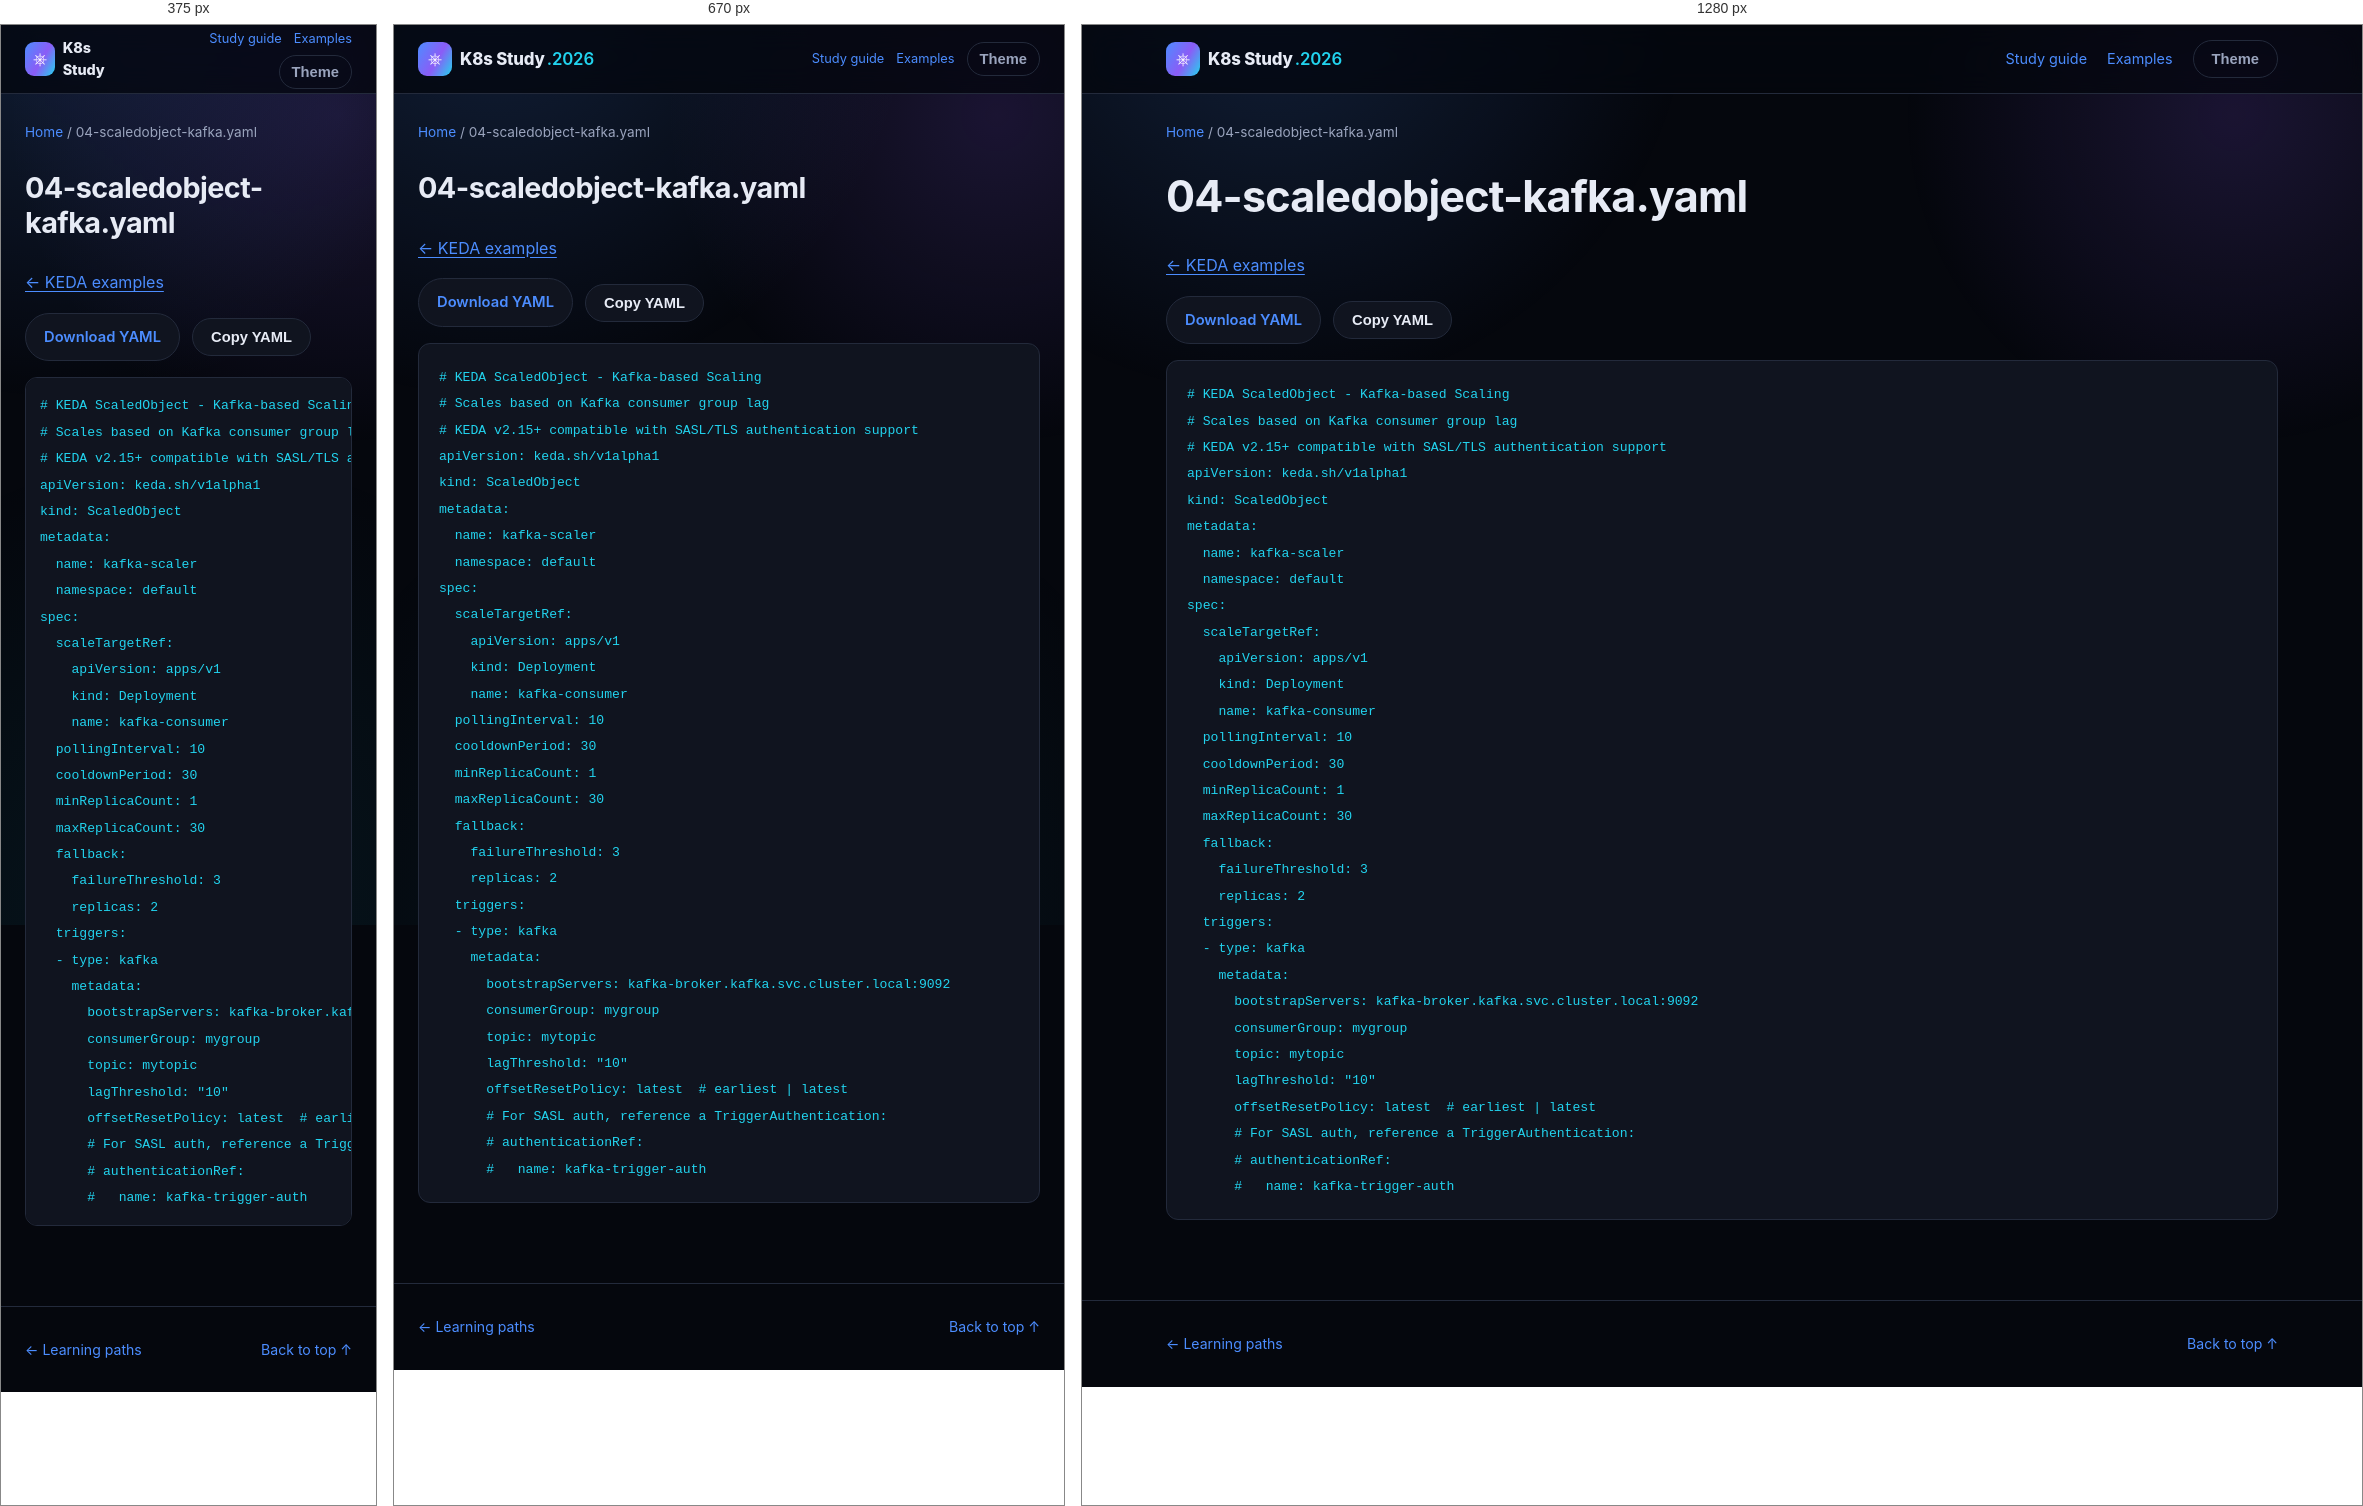
Rendered at 375 px, 670 px and 1280 px, left to right.

<!-- file: 04-scaledobject-kafka.html -->
<!DOCTYPE html>
<html lang="en">
<head>
<meta charset="UTF-8" />
<meta name="viewport" content="width=device-width, initial-scale=1.0" />
<title>04-scaledobject-kafka.yaml · K8s Study</title>
<link rel="stylesheet" href="../../assets/style.css" />
<link rel="stylesheet" href="../../assets/reader.css" />
<script src="../../assets/reader.js" defer></script>
</head>
<body>
<div class="bg-fx" aria-hidden="true"></div>
<a class="skip-link" href="#main">Skip to content</a>
<header class="site-header"><nav class="nav container" aria-label="Main navigation">
<a class="brand" href="../../index.html"><span class="brand-mark">⎈</span><span>K8s Study<span class="brand-year">.2026</span></span></a>
<div class="reader-nav"><a href="../../guides/study-guide.html">Study guide</a><a href="../index.html">Examples</a><button id="themeToggle" class="btn btn-ghost" type="button" aria-label="Toggle light/dark theme">Theme</button></div>
</nav></header>
<div class="container reader-breadcrumb"><a href="../../index.html">Home</a><span aria-hidden="true"> / </span><span>04-scaledobject-kafka.yaml</span></div>
<div class="container reader-layout">
<main id="main" class="reader-content"><h1>04-scaledobject-kafka.yaml</h1><p><a href="index.html">← KEDA examples</a></p><div class="manifest-actions"><a class="btn btn-outline" href="04-scaledobject-kafka.yaml" download>Download YAML</a><button class="btn btn-outline" type="button" data-copy-code>Copy YAML</button><span role="status" id="copyStatus"></span></div><pre><code># KEDA ScaledObject - Kafka-based Scaling
# Scales based on Kafka consumer group lag
# KEDA v2.15+ compatible with SASL/TLS authentication support
apiVersion: keda.sh/v1alpha1
kind: ScaledObject
metadata:
  name: kafka-scaler
  namespace: default
spec:
  scaleTargetRef:
    apiVersion: apps/v1
    kind: Deployment
    name: kafka-consumer
  pollingInterval: 10
  cooldownPeriod: 30
  minReplicaCount: 1
  maxReplicaCount: 30
  fallback:
    failureThreshold: 3
    replicas: 2
  triggers:
  - type: kafka
    metadata:
      bootstrapServers: kafka-broker.kafka.svc.cluster.local:9092
      consumerGroup: mygroup
      topic: mytopic
      lagThreshold: &quot;10&quot;
      offsetResetPolicy: latest  # earliest | latest
      # For SASL auth, reference a TriggerAuthentication:
      # authenticationRef:
      #   name: kafka-trigger-auth
</code></pre></main>

</div>
<footer class="site-footer"><div class="container footer-inner"><a href="../../index.html#paths">← Learning paths</a><a href="#main">Back to top ↑</a></div></footer>
</body>
</html>


/* @media block from style.css */
@media (max-width: 860px) {
  .nav-links, .nav-actions .btn span { display: none; }
  .nav-toggle { display: flex; }
  .nav-links {
    position: fixed;
    top: 68px; left: 0; right: 0;
    flex-direction: column;
    background: var(--bg-alt);
    border-bottom: 1px solid var(--border);
    padding: 16px 24px 24px;
    gap: 16px;
    display: none;
  }
  .nav-links.is-open { display: flex; }
  .stat-strip { grid-template-columns: repeat(2, 1fr); }
  .path-item { grid-template-columns: 1fr; text-align: left; }
  .path-meta { align-items: flex-start; flex-direction: row; }
}

/* @media block from reader.css */
@media (max-width: 860px) {
  .reader-layout.has-toc { display: flex; flex-direction: column; gap: 24px; }
  .reader-content { width: 100%; }
  .reader-toc { position: static; max-height: 260px; width: 100%; order: -1; }
  .reader-nav { gap: 12px; font-size: .8rem; }
  .reader-nav .btn { padding: 8px 12px; }
}

/* @media block from reader.css */
@media (max-width: 480px) {
  .reader-nav { flex-wrap: wrap; justify-content: flex-end; gap: 6px 12px; }
  .brand { font-size: .9rem; }
  .brand-year { display: none; }
  .reader-content pre { padding: 14px; }
}